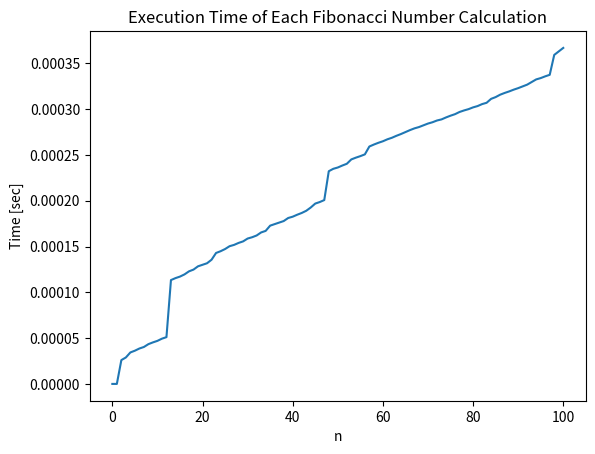

Python code for this plot:
from functools import lru_cache
from time import time
import matplotlib.pyplot as plt


fib_timing = []  # list to store timing of each function call


def timer(func):
    def wrapper(*args, **kwargs):
        start_time = time()
        x = func(*args, **kwargs)
        end_time = time()
        fib_timing.append(end_time - start_time)
        print(f"Finished in {(end_time - start_time):.8f}s: f(", *args, f") -> {x}")
        return x

    return wrapper


@lru_cache
@timer
def fib(n: int) -> int:
    if n < 2:
        return n
    return fib(n - 1) + fib(n - 2)


if __name__ == "__main__":
    fib(100)

    n_range = range(0, 101)
    plt.plot(n_range, fib_timing)
    plt.xlabel("n")
    plt.ylabel("Time [sec]")
    plt.title("Execution Time of Each Fibonacci Number Calculation")
    plt.show()
